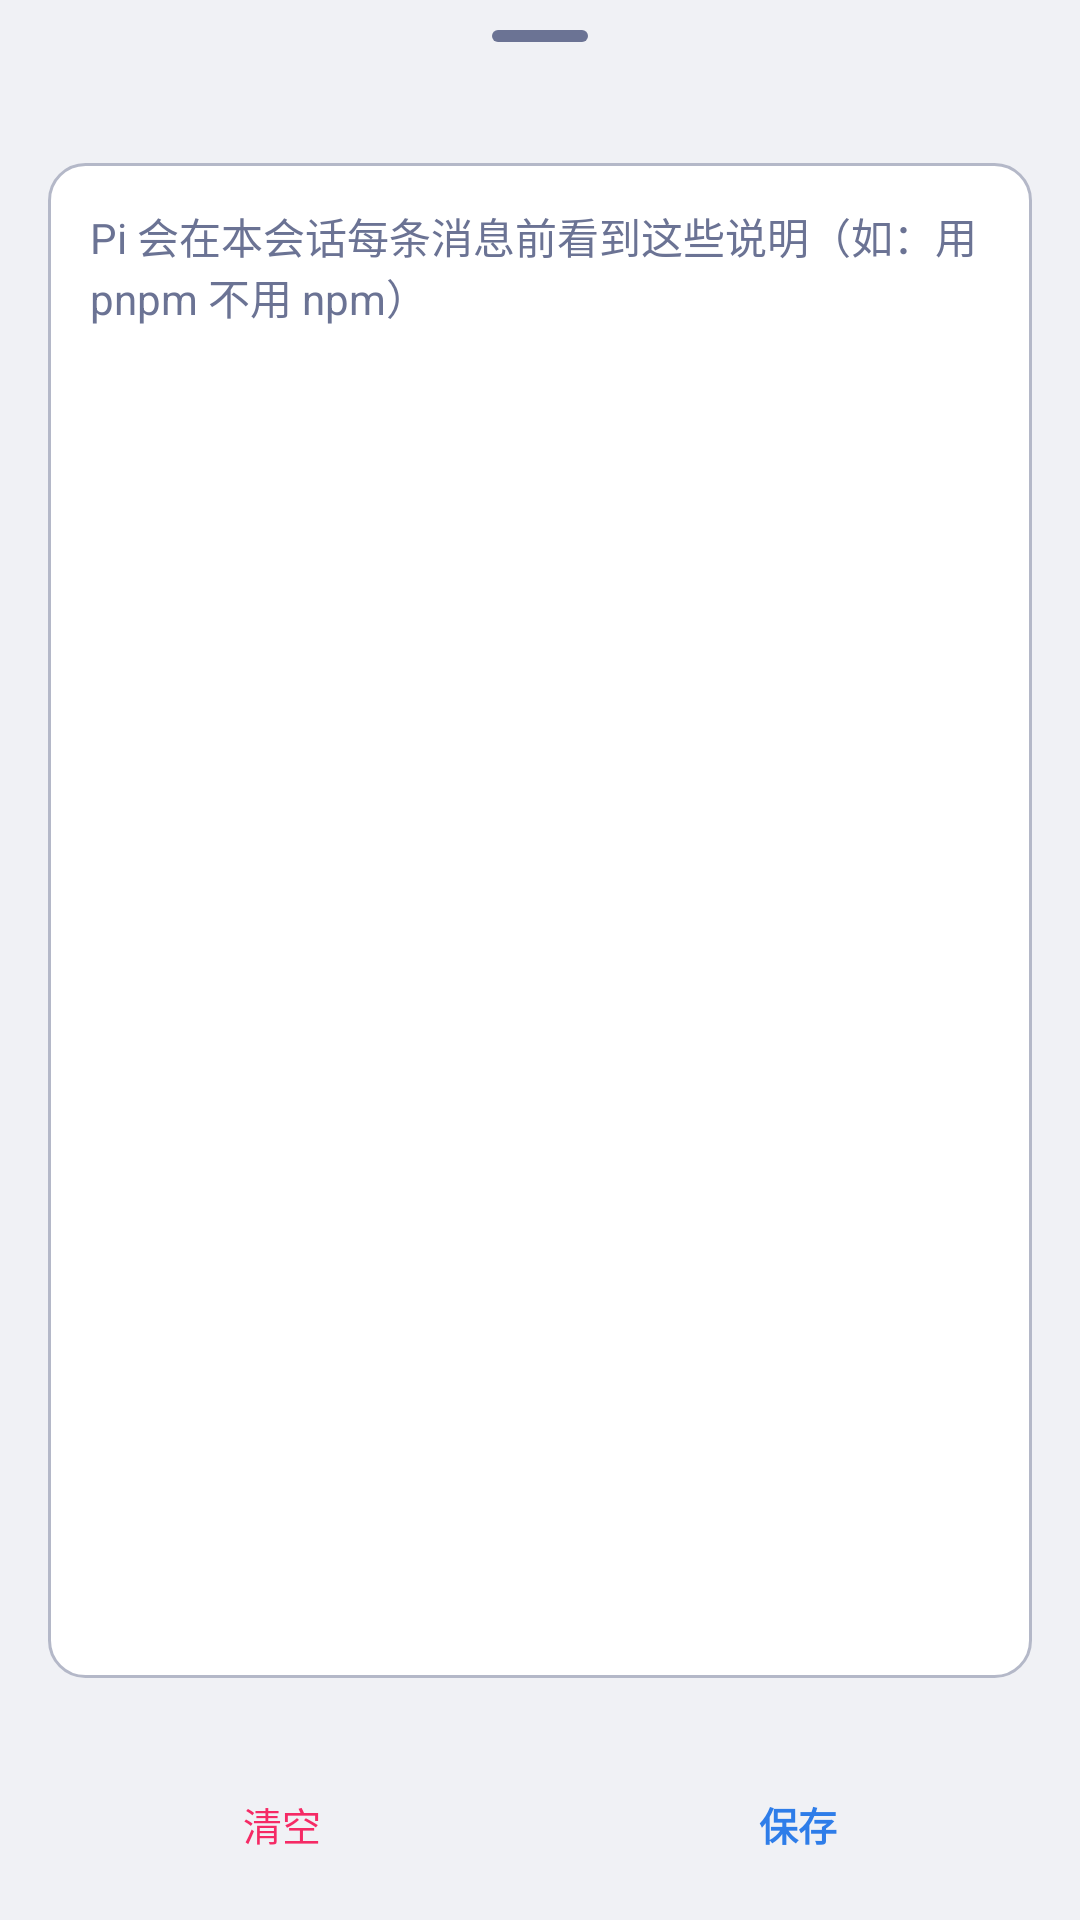

Here is an Android app screen rendered from its layout file. Give the layout XML and the strings, colors and styles it references.
<!-- AndroidManifest.xml: application theme AppTheme -->
<!-- res/layout/sheet_editor.xml -->
<?xml version="1.0" encoding="utf-8"?>
<LinearLayout xmlns:android="http://schemas.android.com/apk/res/android"
    android:layout_width="match_parent"
    android:layout_height="match_parent"
    android:background="@color/bg_elevated"
    android:orientation="vertical"
    android:paddingBottom="8dp">

    <View
        android:layout_width="32dp"
        android:layout_height="4dp"
        android:layout_gravity="center_horizontal"
        android:layout_marginTop="10dp"
        android:layout_marginBottom="8dp"
        android:background="@drawable/bg_drag_handle" />

    <TextView
        android:id="@+id/editor_title"
        android:layout_width="match_parent"
        android:layout_height="wrap_content"
        android:paddingStart="20dp"
        android:paddingEnd="20dp"
        android:paddingBottom="8dp"
        android:textColor="@color/text_primary"
        android:textSize="18sp"
        android:textStyle="bold" />

    <EditText
        android:id="@+id/editor_body"
        android:layout_width="match_parent"
        android:layout_height="0dp"
        android:layout_marginStart="16dp"
        android:layout_marginEnd="16dp"
        android:layout_weight="1"
        android:background="@drawable/bg_search_field"
        android:gravity="top|start"
        android:hint="@string/instructions_hint"
        android:inputType="textMultiLine|textCapSentences"
        android:minLines="8"
        android:padding="14dp"
        android:textColor="@color/text_primary"
        android:textColorHint="@color/text_muted"
        android:textSize="14sp" />

    <TextView
        android:id="@+id/editor_char_hint"
        style="@style/MonoMetaText.Line"
        android:layout_width="match_parent"
        android:layout_height="wrap_content"
        android:paddingStart="20dp"
        android:paddingTop="6dp"
        android:paddingEnd="20dp"
        android:paddingBottom="4dp"
        android:textColor="@color/text_muted"
        android:textSize="11sp" />

    <LinearLayout
        android:layout_width="match_parent"
        android:layout_height="48dp"
        android:gravity="center_vertical"
        android:orientation="horizontal"
        android:paddingStart="8dp"
        android:paddingEnd="8dp">

        <TextView
            android:id="@+id/editor_clear"
            android:layout_width="0dp"
            android:layout_height="44dp"
            android:layout_weight="1"
            android:background="?attr/selectableItemBackground"
            android:gravity="center"
            android:text="@string/instructions_clear"
            android:textColor="@color/pi_salmon"
            android:textSize="13sp" />

        <TextView
            android:id="@+id/editor_save"
            android:layout_width="0dp"
            android:layout_height="44dp"
            android:layout_weight="1"
            android:background="?attr/selectableItemBackground"
            android:gravity="center"
            android:text="@string/instructions_save"
            android:textColor="@color/pi_blue"
            android:textSize="13sp"
            android:textStyle="bold" />
    </LinearLayout>
</LinearLayout>
<!-- resources referenced by this layout -->
<resources>
  <color name="bg_elevated">#F0F1F5</color>
  <color name="pi_blue">#2E7DE9</color>
  <color name="pi_salmon">#F52A65</color>
  <color name="text_muted">#6B7394</color>
  <color name="text_primary">#1A1B26</color>
  <!-- drawable bg_drag_handle (drawable) -->
  <?xml version="1.0" encoding="utf-8"?>
  <shape xmlns:android="http://schemas.android.com/apk/res/android"
      android:shape="rectangle">
      <solid android:color="@color/text_muted" />
      <corners android:radius="2dp" />
      <size
          android:width="32dp"
          android:height="4dp" />
  </shape>
  <!-- drawable bg_search_field (drawable) -->
  <?xml version="1.0" encoding="utf-8"?>
  <shape xmlns:android="http://schemas.android.com/apk/res/android"
      android:shape="rectangle">
      <solid android:color="@color/bg_composer" />
      <corners android:radius="12dp" />
      <stroke
          android:width="1dp"
          android:color="@color/bg_composer_stroke" />
  </shape>
  <string name="instructions_clear">清空</string>
  <string name="instructions_hint">Pi 会在本会话每条消息前看到这些说明（如：用 pnpm 不用 npm）</string>
  <string name="instructions_save">保存</string>
  <style name="MonoMetaText.Line" parent="MonoMetaText">
          <item name="android:maxLines">1</item>
          <item name="android:ellipsize">end</item>
      </style>
  <style name="AppTheme" parent="Theme.Material3.DayNight.NoActionBar">
          <item name="colorPrimary">@color/md_theme_primary</item>
          <item name="colorOnPrimary">@color/md_theme_onPrimary</item>
          <item name="colorSecondary">@color/md_theme_secondary</item>
          <item name="colorTertiary">@color/md_theme_tertiary</item>
          <item name="android:statusBarColor">@android:color/transparent</item>
          <item name="android:navigationBarColor">@color/bg_elevated</item>
          <item name="android:windowBackground">@color/bg_base</item>
          <item name="android:colorBackground">@color/bg_base</item>
          <item name="colorSurface">@color/bg_elevated</item>
          <item name="colorOnSurface">@color/text_primary</item>
          <item name="android:textColorPrimary">@color/text_primary</item>
          <item name="android:textColorSecondary">@color/text_secondary</item>
          <item name="popupMenuBackground">@color/bg_elevated</item>
          <item name="android:windowLightStatusBar">true</item>
      </style>
  <color name="bg_composer">#FFFFFF</color>
  <color name="bg_composer_stroke">#B4B8C8</color>
  <style name="MonoMetaText">
          <item name="android:fontFamily">@font/meslo_lgldz_nf_regular</item>
          <item name="android:textSize">11sp</item>
          <item name="android:textColor">@color/text_muted</item>
      </style>
  <color name="md_theme_primary">#2E7DE9</color>
  <color name="md_theme_onPrimary">#FFFFFF</color>
  <color name="md_theme_secondary">#5A4A8A</color>
  <color name="md_theme_tertiary">#B15C00</color>
  <color name="bg_base">#E1E2E7</color>
  <color name="text_secondary">#3D4460</color>
</resources>
